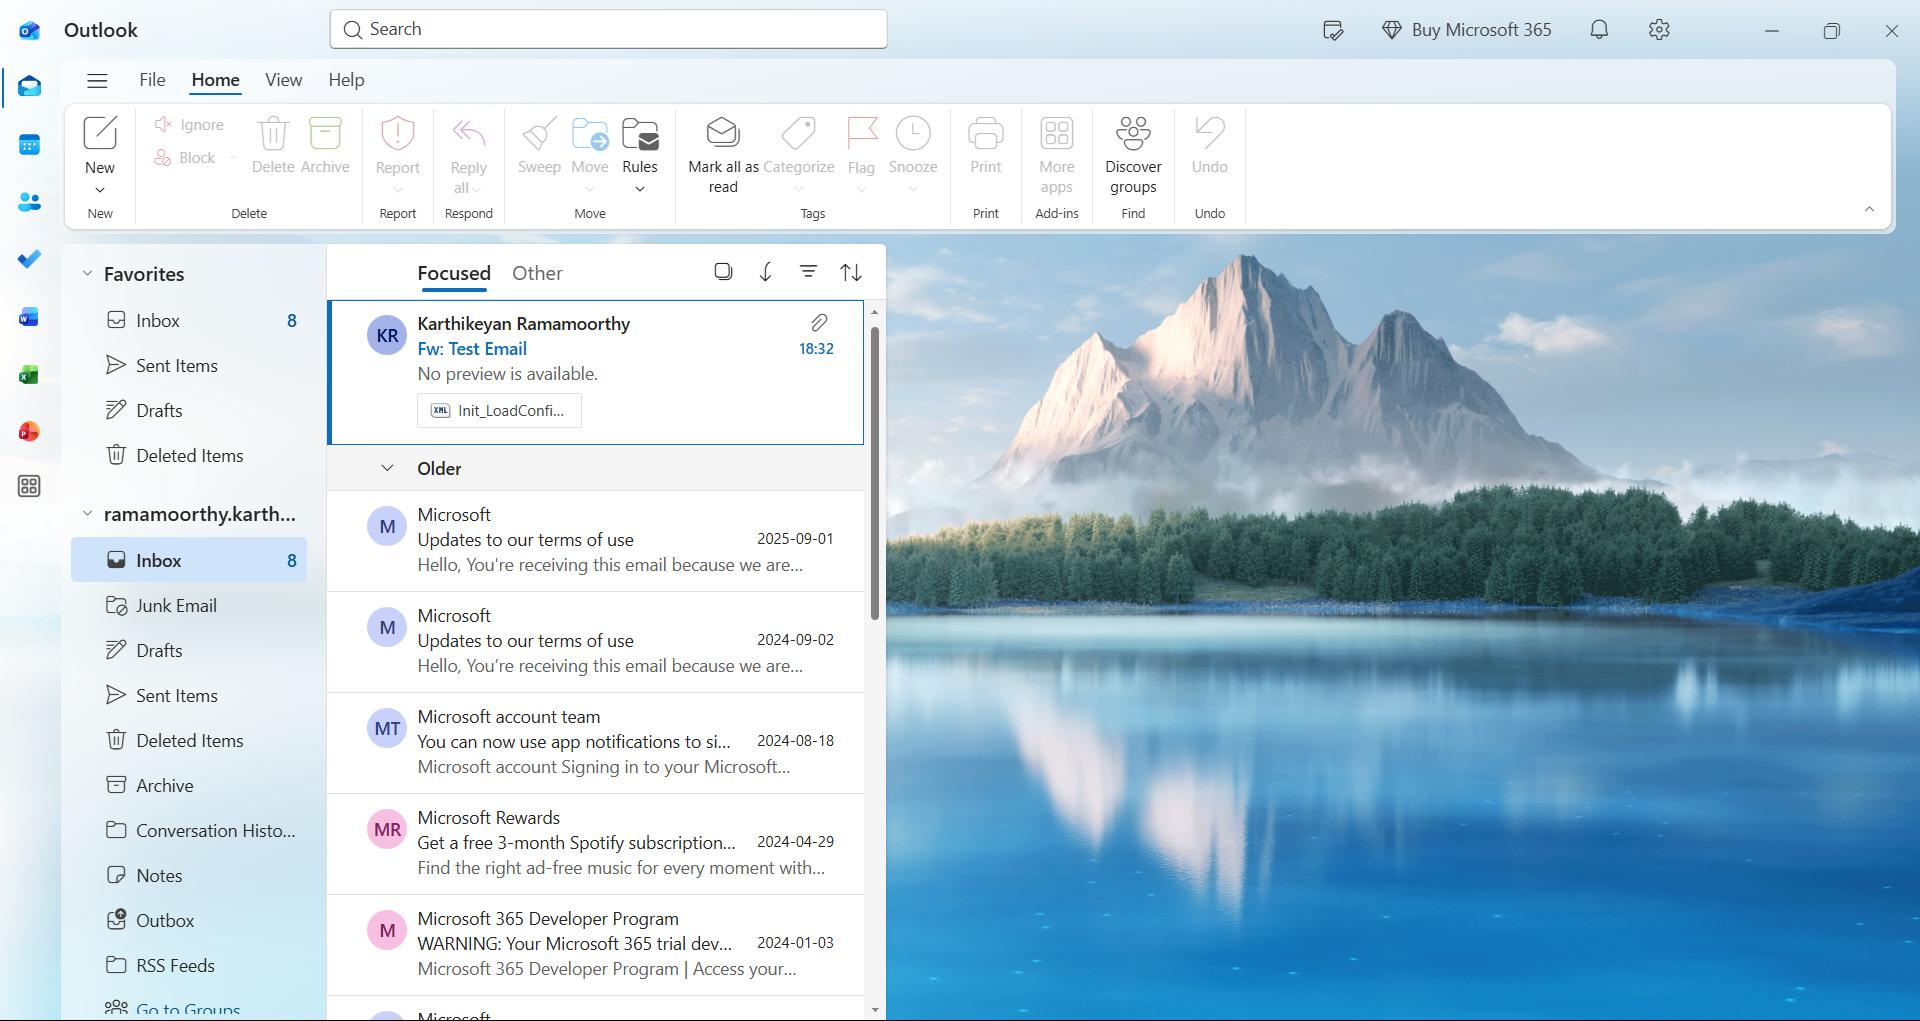
Task: C# Version
Workflow: Outlook_Close

Step 1: TODO Indicate - Use Application/Browser (attach Outlook Classic to close) in window 'Mail - Karthikeyan Ramamoorthy - Outlook' (olk.exe)
